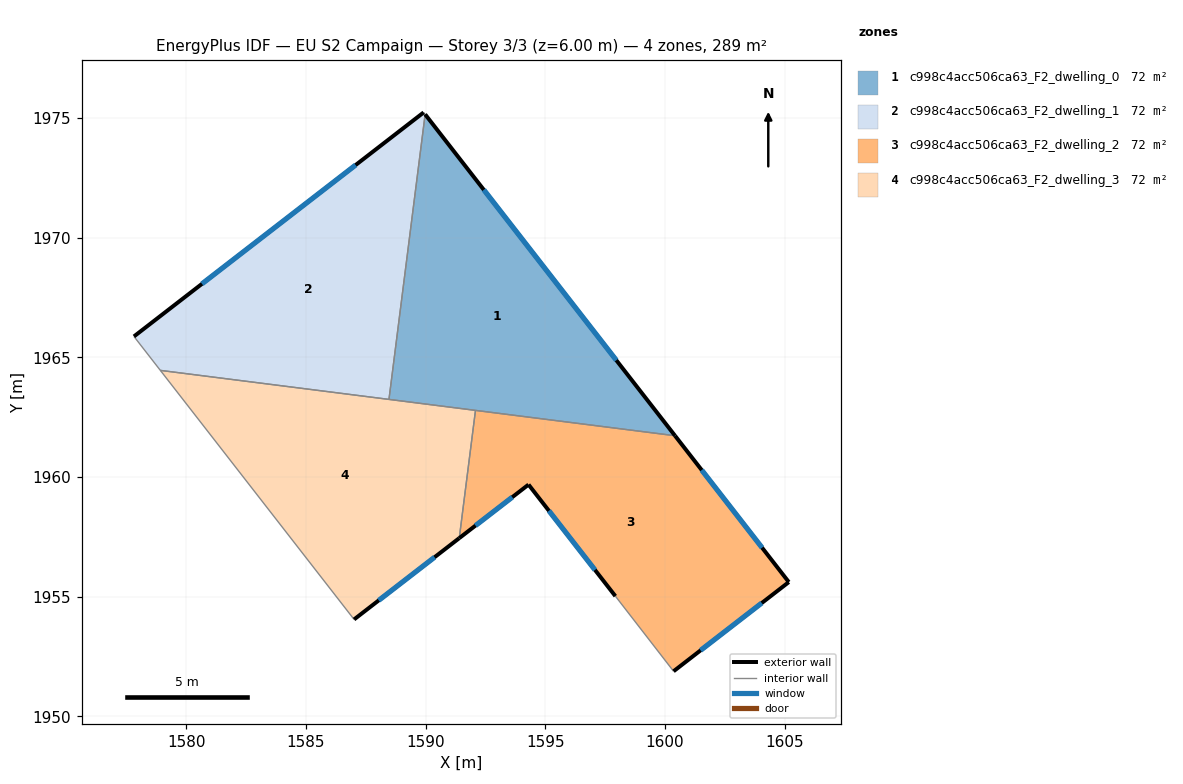
=== STOREY PLAN SPEC (per zone: floor XY polygon, exterior-wall plan segments, windows/doors) ===
zone 1: c998c4acc506ca63_F2_dwelling_0  (72.4 m²)
  floor: (1589.98, 1975.16) (1600.42, 1961.73) (1588.47, 1963.25)
  exterior wall: (1600.42, 1961.73) – (1589.98, 1975.16)  [17.0 m]
    window: (1597.97, 1964.88) – (1592.43, 1972.00)  [14.4 m²]
  interior walls: 3
zone 2: c998c4acc506ca63_F2_dwelling_1  (72.4 m²)
  floor: (1589.92, 1975.24) (1589.98, 1975.16) (1588.47, 1963.25) (1578.91, 1964.46) (1577.81, 1965.88)
  exterior wall: (1589.92, 1975.24) – (1577.81, 1965.88)  [15.3 m]
    window: (1587.07, 1973.04) – (1580.65, 1968.07)  [12.9 m²]
  interior walls: 4
zone 3: c998c4acc506ca63_F2_dwelling_2  (72.4 m²)
  floor: (1600.42, 1961.73) (1605.18, 1955.61) (1600.36, 1951.88) (1597.93, 1955.02) (1594.30, 1959.68) (1591.41, 1957.45) (1592.08, 1962.79)
  exterior wall: (1591.41, 1957.45) – (1594.30, 1959.68)  [3.7 m]
    window: (1592.08, 1957.97) – (1593.62, 1959.16)  [3.1 m²]
  exterior wall: (1605.18, 1955.61) – (1600.42, 1961.73)  [7.7 m]
    window: (1604.06, 1957.05) – (1601.54, 1960.29)  [6.5 m²]
  exterior wall: (1600.36, 1951.88) – (1605.18, 1955.61)  [6.1 m]
    window: (1601.49, 1952.76) – (1604.05, 1954.73)  [5.1 m²]
  exterior wall: (1594.30, 1959.68) – (1597.93, 1955.02)  [5.9 m]
    window: (1595.15, 1958.59) – (1597.08, 1956.12)  [5.0 m²]
  interior walls: 3
zone 4: c998c4acc506ca63_F2_dwelling_3  (72.4 m²)
  floor: (1592.08, 1962.79) (1591.41, 1957.45) (1587.01, 1954.05) (1578.91, 1964.46)
  exterior wall: (1587.01, 1954.05) – (1591.41, 1957.45)  [5.6 m]
    window: (1588.04, 1954.85) – (1590.37, 1956.65)  [4.7 m²]
  interior walls: 4

=== DERIVED (storey summary) ===
Building: EU S2 Campaign
Storey: 3 of 3  (floor level z = 6.00 m)
Storey gross floor area: 289.4 m²
Zones on this storey: 4
  - c998c4acc506ca63_F2_dwelling_0: floor 72.4 m²; exterior wall 17.0 m (51.0 m²); 1 window(s) 14.4 m²; WWR 28.1%
  - c998c4acc506ca63_F2_dwelling_1: floor 72.4 m²; exterior wall 15.3 m (45.9 m²); 1 window(s) 12.9 m²; WWR 28.1%
  - c998c4acc506ca63_F2_dwelling_2: floor 72.4 m²; exterior wall 23.4 m (70.2 m²); 4 window(s) 19.7 m²; WWR 28.1%
  - c998c4acc506ca63_F2_dwelling_3: floor 72.4 m²; exterior wall 5.6 m (16.7 m²); 1 window(s) 4.7 m²; WWR 28.1%
Zone adjacency (shared interzone walls):
  - c998c4acc506ca63_F2_dwelling_0 ↔ c998c4acc506ca63_F2_dwelling_1
  - c998c4acc506ca63_F2_dwelling_0 ↔ c998c4acc506ca63_F2_dwelling_2
  - c998c4acc506ca63_F2_dwelling_0 ↔ c998c4acc506ca63_F2_dwelling_3
  - c998c4acc506ca63_F2_dwelling_1 ↔ c998c4acc506ca63_F2_dwelling_3
  - c998c4acc506ca63_F2_dwelling_2 ↔ c998c4acc506ca63_F2_dwelling_3